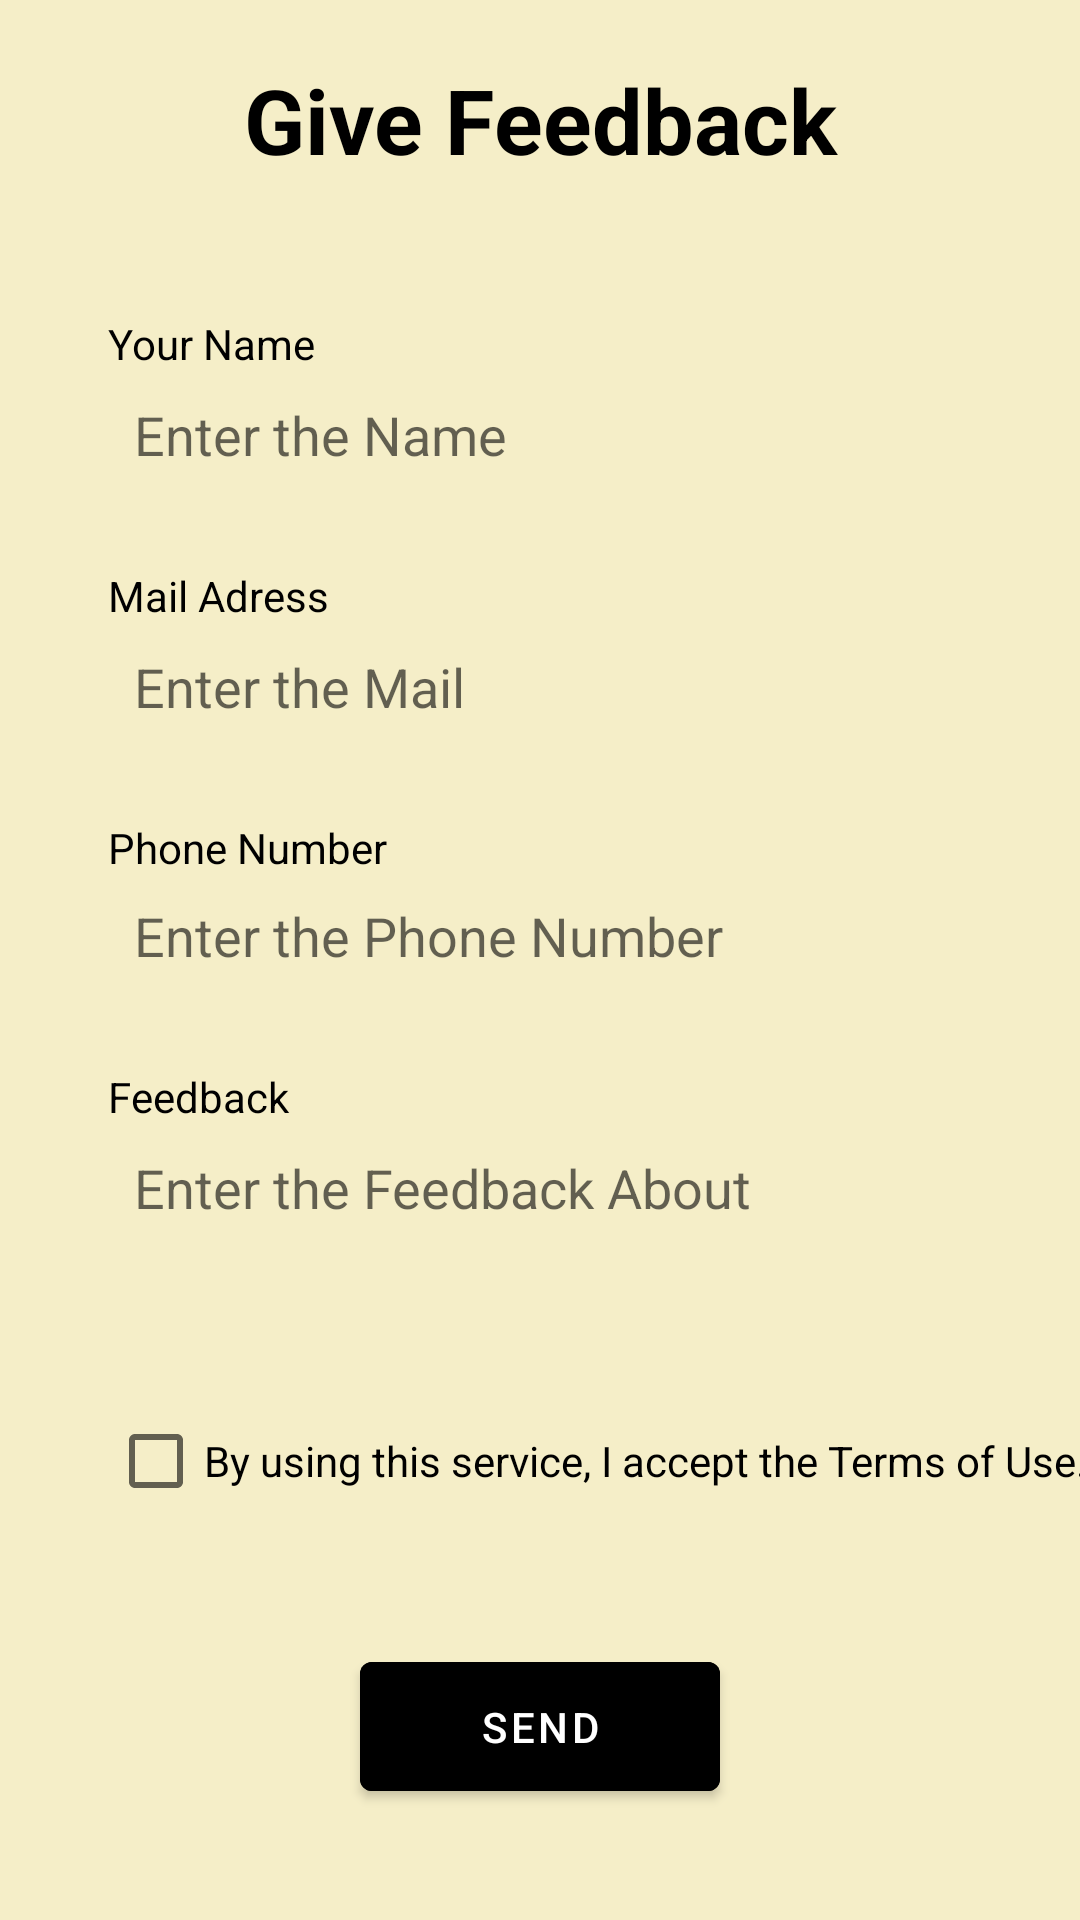

Android layout source for this screen:
<!-- AndroidManifest.xml: application theme Theme.FairyTaleAndStories -->
<!-- res/layout/activity_feed_back.xml -->
<?xml version="1.0" encoding="utf-8"?>
<androidx.constraintlayout.widget.ConstraintLayout xmlns:android="http://schemas.android.com/apk/res/android"
    xmlns:app="http://schemas.android.com/apk/res-auto"
    xmlns:tools="http://schemas.android.com/tools"
    android:layout_width="match_parent"
    android:layout_height="match_parent"
    android:background="@color/bg">

    <TextView
        android:id="@+id/textViewAdress"
        android:layout_width="88dp"
        android:layout_height="21dp"
        android:layout_marginTop="25dp"
        android:text="Feedback"
        android:textColor="@color/black"
        app:layout_constraintStart_toStartOf="@+id/editTextPhone"
        app:layout_constraintTop_toBottomOf="@+id/editTextPhone" />

    <EditText
        android:id="@+id/editTextNameMail"
        android:layout_width="341dp"
        android:layout_height="38dp"
        android:background="@drawable/border"
        android:ems="10"
        android:hint="  Enter the Feedback About"
        android:inputType="textPersonName"
        app:layout_constraintStart_toStartOf="@+id/textViewAdress"
        app:layout_constraintTop_toBottomOf="@+id/textViewAdress" />

    <RelativeLayout
        android:id="@+id/relativeLayout2"
        android:layout_width="match_parent"
        android:layout_height="0dp"
        android:layout_weight="2"
        tools:ignore="ExtraText">

        <TextView
            android:id="@+id/TextGrid"
            android:layout_width="match_parent"
            android:layout_height="80dp"
            android:layout_centerInParent="true"
            android:text="Give Feedback"
            android:layout_centerHorizontal="true"
            android:gravity="center"
            android:textSize="30sp"
            android:textColor="@color/black"
            android:textStyle="bold"
             />

    </RelativeLayout>

    <TextView
        android:id="@+id/textViewName"
        style="bold"
        android:layout_width="88dp"
        android:layout_height="21dp"
        android:layout_marginStart="36dp"
        android:layout_marginTop="25dp"
        android:text="Your Name"
        android:textColor="@color/black"
        app:layout_constraintStart_toStartOf="parent"
        app:layout_constraintTop_toBottomOf="@+id/relativeLayout2" />

    <EditText
        android:id="@+id/editTextName"
        android:layout_width="341dp"
        android:layout_height="38dp"
        android:background="@drawable/border"
        android:ems="10"
        android:hint="  Enter the Name"
        android:inputType="textPersonName"
        app:layout_constraintStart_toStartOf="@+id/textViewName"
        app:layout_constraintTop_toBottomOf="@+id/textViewName" />

    <TextView
        android:id="@+id/textViewMail"
        android:layout_width="88dp"
        android:layout_height="21dp"
        android:layout_marginTop="25dp"
        android:text="Mail Adress"
        android:textColor="@color/black"
        app:layout_constraintStart_toStartOf="@+id/editTextName"
        app:layout_constraintTop_toBottomOf="@+id/editTextName" />

    <EditText
        android:id="@+id/editTextMail"
        android:layout_width="341dp"
        android:layout_height="38dp"
        android:background="@drawable/border"
        android:ems="10"
        android:hint="  Enter the Mail"
        android:inputType="textEmailAddress"
        app:layout_constraintStart_toStartOf="@+id/textViewMail"
        app:layout_constraintTop_toBottomOf="@+id/textViewMail" />

    <TextView
        android:id="@+id/textViewPhone"
        android:layout_width="102dp"
        android:layout_height="20dp"
        android:layout_marginTop="25dp"
        android:text="Phone Number"
        android:textColor="@color/black"
        app:layout_constraintStart_toStartOf="@+id/editTextMail"
        app:layout_constraintTop_toBottomOf="@+id/editTextMail" />

    <EditText
        android:id="@+id/editTextPhone"
        android:layout_width="341dp"
        android:layout_height="38dp"
        android:background="@drawable/border"
        android:ems="10"

        android:hint="  Enter the Phone Number"
        android:inputType="number|phone"
        app:layout_constraintStart_toStartOf="@+id/textViewPhone"
        app:layout_constraintTop_toBottomOf="@+id/textViewPhone" />

    <CheckBox
        android:id="@+id/checkBox"
        android:layout_width="wrap_content"
        android:layout_height="wrap_content"
        android:layout_marginTop="48dp"
        android:text="By using this service, I accept the Terms of Use."
        app:layout_constraintStart_toStartOf="@+id/editTextNameMail"
        app:layout_constraintTop_toBottomOf="@+id/editTextNameMail" />

    <com.google.android.material.button.MaterialButton
        android:id="@+id/button"
        android:layout_width="120dp"
        android:layout_height="55dp"
        android:text="Send"
        android:onClick="send"
        android:backgroundTint="@color/black"
        app:layout_constraintBottom_toBottomOf="parent"
        app:layout_constraintEnd_toEndOf="parent"
        app:layout_constraintStart_toStartOf="parent"
        app:layout_constraintTop_toBottomOf="@+id/checkBox" />



</androidx.constraintlayout.widget.ConstraintLayout>
<!-- resources referenced by this layout -->
<resources>
  <color name="bg">#F5EEC8</color>
  <color name="black">#000000 </color>
  <style name="Theme.FairyTaleAndStories" parent="Theme.MaterialComponents.Light.NoActionBar">
          
          <item name="colorPrimary">@color/purple_500</item>
          <item name="colorPrimaryVariant">@color/purple_700</item>
          <item name="colorOnPrimary">@color/white</item>
          
          <item name="colorSecondary">@color/teal_200</item>
          <item name="colorSecondaryVariant">@color/teal_700</item>
          <item name="colorOnSecondary">@color/black</item>
          
          <item name="android:statusBarColor">?attr/colorPrimaryVariant</item>
          
      </style>
  <color name="purple_500">#FF6200EE</color>
  <color name="purple_700">#FF3700B3</color>
  <color name="white">#FFFFFFFF</color>
  <color name="teal_200">#FF03DAC5</color>
  <color name="teal_700">#FF018786</color>
</resources>
